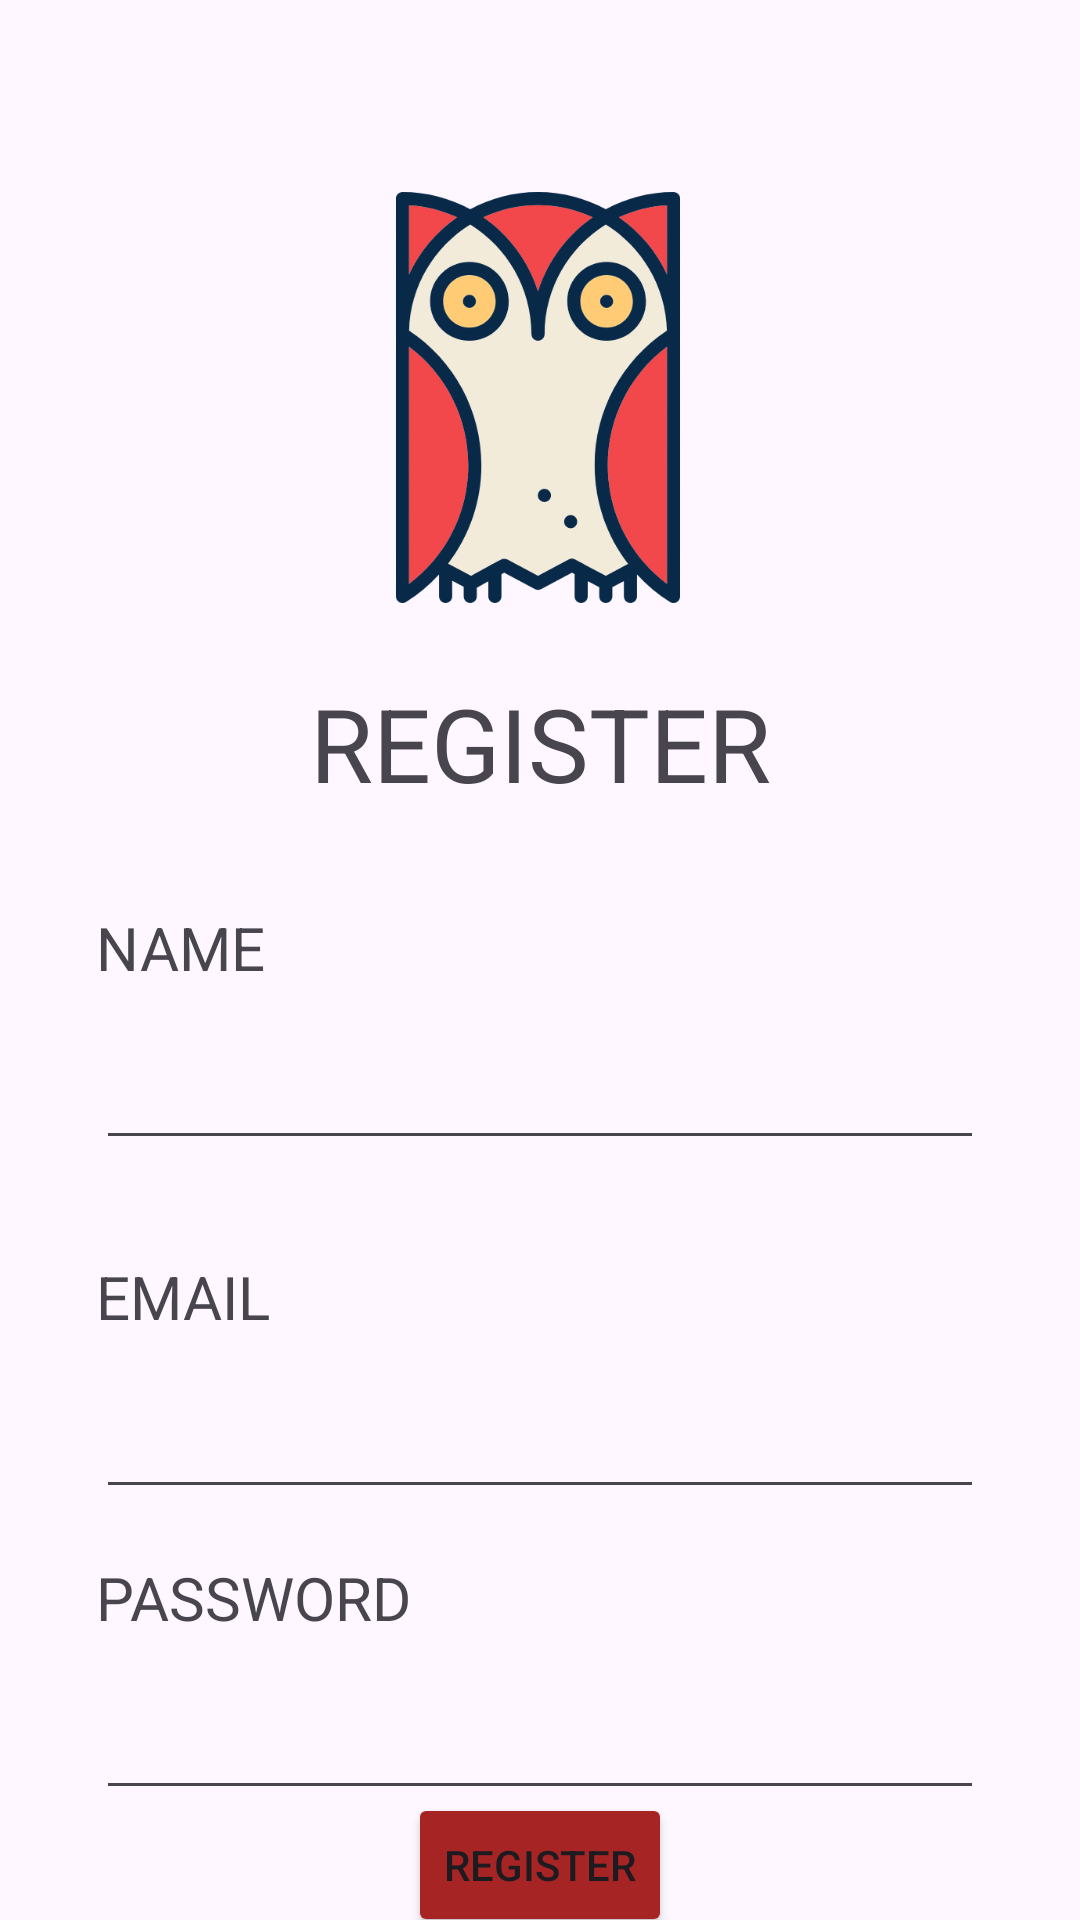

Write the Android layout XML for this screen, with the resource values it uses.
<!-- AndroidManifest.xml: application theme Theme.Cookou -->
<!-- res/layout/fragment_register.xml -->
<?xml version="1.0" encoding="utf-8"?>
<androidx.constraintlayout.widget.ConstraintLayout xmlns:android="http://schemas.android.com/apk/res/android"
    xmlns:app="http://schemas.android.com/apk/res-auto"
    xmlns:tools="http://schemas.android.com/tools"
    android:layout_width="match_parent"
    android:layout_height="match_parent">

    <com.google.android.material.appbar.AppBarLayout
        android:id="@+id/appbar"
        android:layout_width="match_parent"
        android:layout_height="wrap_content"
        android:fitsSystemWindows="true"
        app:layout_constraintEnd_toEndOf="parent"
        app:layout_constraintStart_toStartOf="parent"
        app:layout_constraintTop_toTopOf="parent">

        <com.google.android.material.appbar.MaterialToolbar
            android:id="@+id/toolbar"
            android:layout_width="match_parent"
            android:layout_height="?attr/actionBarSize"
            app:navigationIcon="@drawable/ic_back"/>

    </com.google.android.material.appbar.AppBarLayout>

    <ImageView
        android:id="@+id/image_icon"
        android:layout_width="196dp"
        android:layout_height="137dp"
        app:layout_constraintEnd_toEndOf="parent"
        app:layout_constraintHorizontal_bias="0.496"
        app:layout_constraintStart_toStartOf="parent"
        app:layout_constraintTop_toBottomOf="@id/appbar"
        app:srcCompat="@drawable/ic_icon_owl" />

    <TextView
        android:id="@+id/login_textview"
        android:layout_width="wrap_content"
        android:layout_height="wrap_content"
        android:layout_marginTop="24dp"
        android:text="@string/button_register"
        android:textSize="34sp"
        app:layout_constraintEnd_toEndOf="parent"
        app:layout_constraintStart_toStartOf="parent"
        app:layout_constraintTop_toBottomOf="@+id/image_icon" />

    <TextView
        android:id="@+id/textview_name"
        android:layout_width="wrap_content"
        android:layout_height="wrap_content"
        android:layout_marginStart="32dp"
        android:layout_marginTop="32dp"
        android:text="@string/textview_name"
        android:textSize="20sp"
        app:layout_constraintStart_toStartOf="parent"
        app:layout_constraintTop_toBottomOf="@+id/login_textview" />

    <EditText
        android:id="@+id/edittext_name"
        android:layout_width="match_parent"
        android:layout_height="wrap_content"
        android:layout_marginStart="32dp"
        android:layout_marginTop="16dp"
        android:layout_marginEnd="32dp"
        android:ems="10"
        android:inputType="text"
        app:layout_constraintEnd_toEndOf="parent"
        app:layout_constraintStart_toStartOf="parent"
        app:layout_constraintTop_toBottomOf="@+id/textview_name" />

    <TextView
        android:id="@+id/email_textview"
        android:layout_width="wrap_content"
        android:layout_height="wrap_content"
        android:layout_marginStart="32dp"
        android:layout_marginTop="32dp"
        android:text="@string/textview_email"
        android:textSize="20sp"
        app:layout_constraintStart_toStartOf="parent"
        app:layout_constraintTop_toBottomOf="@+id/edittext_name" />

    <EditText
        android:id="@+id/edittext_email_register"
        android:layout_width="match_parent"
        android:layout_height="wrap_content"
        android:layout_marginStart="32dp"
        android:layout_marginTop="16dp"
        android:layout_marginEnd="32dp"
        android:ems="10"
        android:inputType="textEmailAddress"
        app:layout_constraintEnd_toEndOf="parent"
        app:layout_constraintStart_toStartOf="parent"
        app:layout_constraintTop_toBottomOf="@+id/email_textview" />

    <TextView
        android:id="@+id/textView4"
        android:layout_width="wrap_content"
        android:layout_height="wrap_content"
        android:layout_marginStart="32dp"
        android:layout_marginTop="16dp"
        android:text="@string/textview_password"
        android:textSize="20sp"
        app:layout_constraintStart_toStartOf="parent"
        app:layout_constraintTop_toBottomOf="@+id/edittext_email_register" />

    <EditText
        android:id="@+id/edittext_password_register"
        android:layout_width="match_parent"
        android:layout_height="wrap_content"
        android:layout_marginStart="32dp"
        android:layout_marginTop="16dp"
        android:layout_marginEnd="32dp"
        android:ems="10"
        android:inputType="textPassword"
        app:layout_constraintEnd_toEndOf="parent"
        app:layout_constraintStart_toStartOf="parent"
        app:layout_constraintTop_toBottomOf="@+id/textView4" />

    <Button
        android:id="@+id/register_button_2"
        android:layout_width="wrap_content"
        android:layout_height="wrap_content"
        android:text="@string/button_register"
        app:layout_constraintBottom_toBottomOf="parent"
        app:layout_constraintEnd_toEndOf="parent"
        app:layout_constraintStart_toStartOf="parent"
        app:layout_constraintTop_toBottomOf="@+id/edittext_password_register"
        android:backgroundTint="@color/main"/>
</androidx.constraintlayout.widget.ConstraintLayout>
<!-- resources referenced by this layout -->
<resources>
  <color name="main">#A72424</color>
  <!-- drawable ic_icon_owl: vector/xml drawable (drawable, 6784 chars, omitted) -->
  <string name="button_register">REGISTER</string>
  <string name="textview_email">EMAIL</string>
  <string name="textview_name">NAME</string>
  <string name="textview_password">PASSWORD</string>
  <style name="Theme.Cookou" parent="Base.Theme.Cookou" />
  <style name="Base.Theme.Cookou" parent="Theme.Material3.DayNight.NoActionBar">
          
          
      </style>
</resources>
